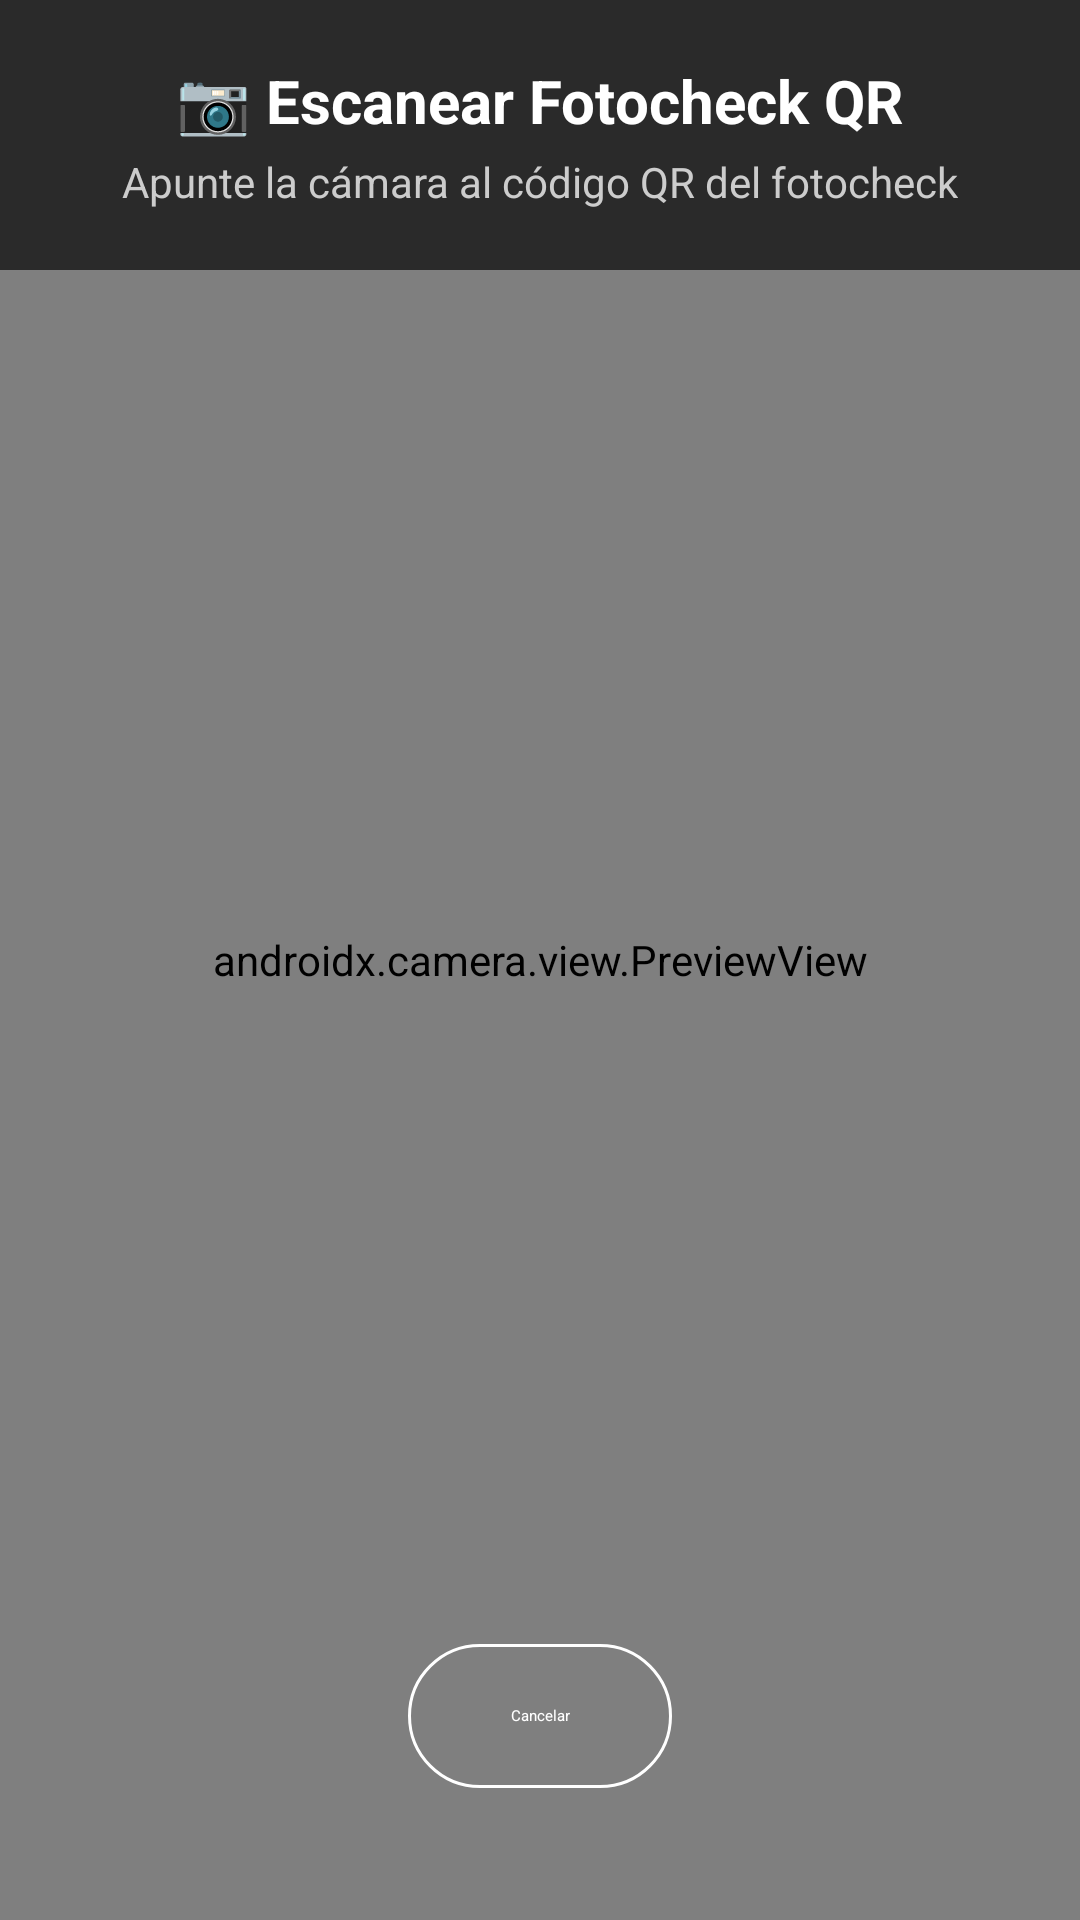

Layout XML and referenced resources for this Android screen:
<!-- AndroidManifest.xml: application theme Theme.AgroValleCosecha -->
<!-- res/layout/fragment_escaner_qr.xml -->
<?xml version="1.0" encoding="utf-8"?>
<FrameLayout xmlns:android="http://schemas.android.com/apk/res/android"
    xmlns:app="http://schemas.android.com/apk/res-auto"
    android:layout_width="match_parent"
    android:layout_height="match_parent"
    android:background="@android:color/black">

    
    <androidx.camera.view.PreviewView
        android:id="@+id/previewView"
        android:layout_width="match_parent"
        android:layout_height="match_parent" />

    
    <LinearLayout
        android:layout_width="match_parent"
        android:layout_height="wrap_content"
        android:layout_gravity="top"
        android:background="#AA000000"
        android:gravity="center"
        android:orientation="vertical"
        android:padding="20dp">

        <com.google.android.material.textview.MaterialTextView
            android:layout_width="wrap_content"
            android:layout_height="wrap_content"
            android:text="📷 Escanear Fotocheck QR"
            android:textColor="@android:color/white"
            android:textSize="20sp"
            android:textStyle="bold" />

        <com.google.android.material.textview.MaterialTextView
            android:layout_width="wrap_content"
            android:layout_height="wrap_content"
            android:layout_marginTop="4dp"
            android:text="Apunte la cámara al código QR del fotocheck"
            android:textColor="#CCCCCC"
            android:textSize="14sp" />
    </LinearLayout>

    
    <View
        android:layout_width="250dp"
        android:layout_height="250dp"
        android:layout_gravity="center"
        android:background="@android:color/transparent" />

    
    <com.google.android.material.button.MaterialButton
        android:id="@+id/btnCancelarEscaneo"
        style="@style/Widget.Material3.Button.OutlinedButton"
        android:layout_width="wrap_content"
        android:layout_height="56dp"
        android:layout_gravity="bottom|center_horizontal"
        android:layout_marginBottom="40dp"
        android:text="Cancelar"
        android:textColor="@android:color/white"
        app:cornerRadius="28dp"
        app:strokeColor="@android:color/white" />
</FrameLayout>
<!-- resources referenced by this layout -->
<resources>
  <style name="Theme.AgroValleCosecha" parent="Theme.MaterialComponents.DayNight.NoActionBar">
          
          <item name="colorPrimary">@color/verde_agricola</item>
          <item name="colorPrimaryVariant">@color/verde_oscuro</item>
          <item name="colorOnPrimary">@color/white</item>
          
          
          <item name="colorSecondary">@color/verde_claro</item>
          <item name="colorSecondaryVariant">@color/verde_agricola</item>
          <item name="colorOnSecondary">@color/text_primary</item>
          
          
          <item name="android:statusBarColor">@color/verde_oscuro</item>
          <item name="android:windowLightStatusBar">false</item>
          
          
          <item name="android:windowBackground">@color/fondo_app</item>
      </style>
  <color name="verde_agricola">#1E4D2B</color>
  <color name="verde_oscuro">#14361E</color>
  <color name="white">#FFFFFF</color>
  <color name="verde_claro">#A3D9B1</color>
  <color name="text_primary">#1A1C19</color>
  <color name="fondo_app">#F8FAF9</color>
</resources>
